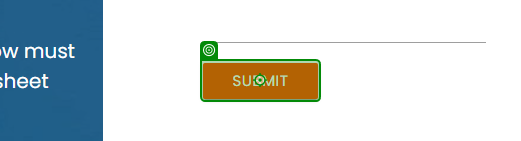
Task: Navigation in RPA Challenge Website
Workflow: Click_Submit

Step 1: check the text box 'Submit' in window 'Rpa Challenge' (chrome.exe)

Step 2: check the element 'Email' in window 'Rpa Challenge' (chrome.exe) (no picture)

Step 3: get-attribute of the element 'Email' in window 'Rpa Challenge' (chrome.exe) (no picture)

Step 4: click on the text box 'Submit' in window 'Rpa Challenge' (chrome.exe) (same screen as step 1)
